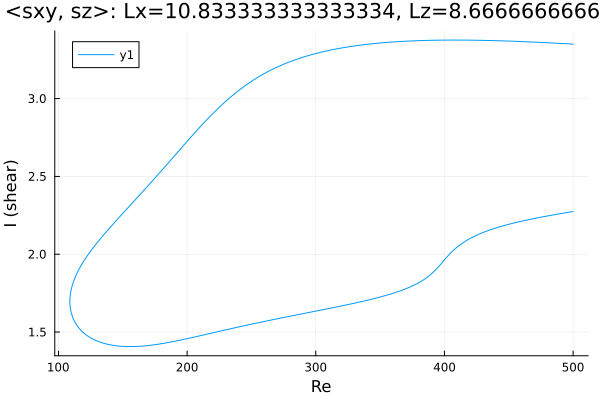

Source data for this figure (header and first rows):
Re, shear
500.0, 3.35
499.1, 3.35
497.7, 3.351
496.3, 3.352
494.8, 3.352
493.4, 3.353
492, 3.354
490.6, 3.354
489.2, 3.355
487.8, 3.356
486.4, 3.356
484.9, 3.357
483.5, 3.357
482.1, 3.358
480.7, 3.359
479.3, 3.359
477.9, 3.36
476.5, 3.36
475, 3.361
473.6, 3.361
472.2, 3.362
470.8, 3.362
469.4, 3.363
468, 3.364
466.6, 3.364
465.1, 3.365
463.7, 3.365
462.3, 3.366
460.9, 3.366
459.5, 3.367
458.1, 3.367
456.7, 3.367
455.2, 3.368
454.2, 3.368
452.8, 3.369
451.4, 3.369
450, 3.369
448.6, 3.37
447.2, 3.37
445.8, 3.371
444.3, 3.371
442.9, 3.371
441.5, 3.372
440.1, 3.372
438.7, 3.372
437.3, 3.373
435.9, 3.373
434.4, 3.373
433, 3.373
431.6, 3.374
430.2, 3.374
428.8, 3.374
427.4, 3.374
426, 3.375
424.5, 3.375
423.1, 3.375
421.7, 3.375
420.3, 3.375
418.9, 3.375
417.5, 3.376
... 557 more rows
